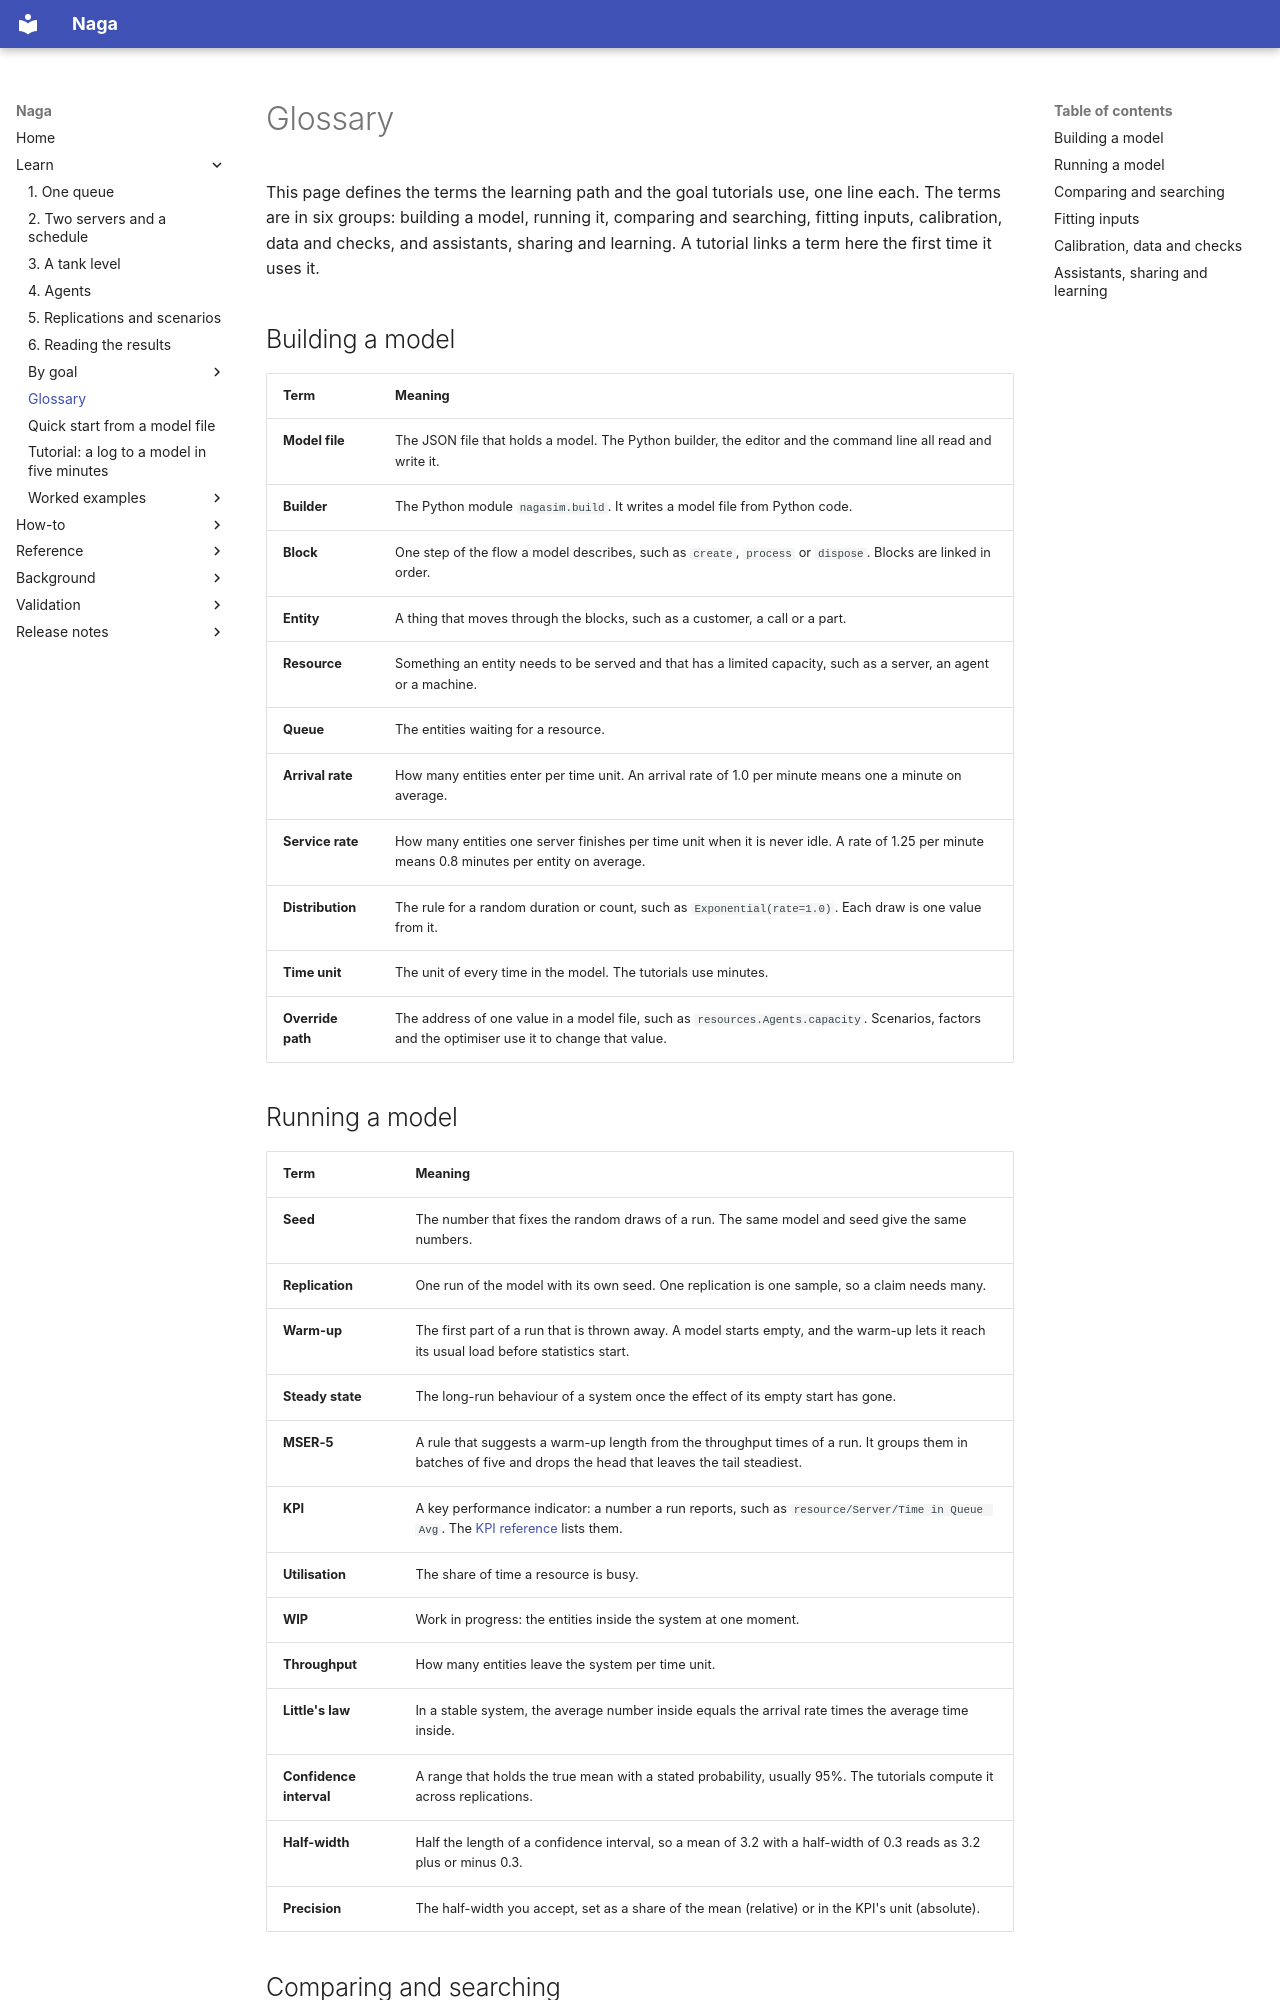

repository: TheMattHub/naga · page: glossary.html · generator: mkdocs

# Glossary

This page defines the terms the learning path and the goal tutorials use, one line each. The terms are in six groups: building a model, running it, comparing and searching, fitting inputs, calibration, data and checks, and assistants, sharing and learning. A tutorial links a term here the first time it uses it.

## Building a model

| Term | Meaning |
|---|---|
| <a id="model-file"></a>**Model file** | The JSON file that holds a model. The Python builder, the editor and the command line all read and write it. |
| <a id="builder"></a>**Builder** | The Python module `nagasim.build`. It writes a model file from Python code. |
| <a id="block"></a>**Block** | One step of the flow a model describes, such as `create`, `process` or `dispose`. Blocks are linked in order. |
| <a id="entity"></a>**Entity** | A thing that moves through the blocks, such as a customer, a call or a part. |
| <a id="resource"></a>**Resource** | Something an entity needs to be served and that has a limited capacity, such as a server, an agent or a machine. |
| <a id="queue"></a>**Queue** | The entities waiting for a resource. |
| <a id="arrival-rate"></a>**Arrival rate** | How many entities enter per time unit. An arrival rate of 1.0 per minute means one a minute on average. |
| <a id="service-rate"></a>**Service rate** | How many entities one server finishes per time unit when it is never idle. A rate of 1.25 per minute means 0.8 minutes per entity on average. |
| <a id="distribution"></a>**Distribution** | The rule for a random duration or count, such as `Exponential(rate=1.0)`. Each draw is one value from it. |
| <a id="time-unit"></a>**Time unit** | The unit of every time in the model. The tutorials use minutes. |
| <a id="override-path"></a>**Override path** | The address of one value in a model file, such as `resources.Agents.capacity`. Scenarios, factors and the optimiser use it to change that value. |

## Running a model

| Term | Meaning |
|---|---|
| <a id="seed"></a>**Seed** | The number that fixes the random draws of a run. The same model and seed give the same numbers. |
| <a id="replication"></a>**Replication** | One run of the model with its own seed. One replication is one sample, so a claim needs many. |
| <a id="warm-up"></a>**Warm-up** | The first part of a run that is thrown away. A model starts empty, and the warm-up lets it reach its usual load before statistics start. |
| <a id="steady-state"></a>**Steady state** | The long-run behaviour of a system once the effect of its empty start has gone. |
| <a id="mser-5"></a>**MSER-5** | A rule that suggests a warm-up length from the throughput times of a run. It groups them in batches of five and drops the head that leaves the tail steadiest. |
| <a id="kpi"></a>**KPI** | A key performance indicator: a number a run reports, such as `resource/Server/Time in Queue Avg`. The [KPI reference](reference/kpis.md) lists them. |
| <a id="utilisation"></a>**Utilisation** | The share of time a resource is busy. |
| <a id="wip"></a>**WIP** | Work in progress: the entities inside the system at one moment. |
| <a id="throughput"></a>**Throughput** | How many entities leave the system per time unit. |
| <a id="littles-law"></a>**Little's law** | In a stable system, the average number inside equals the arrival rate times the average time inside. |
| <a id="confidence-interval"></a>**Confidence interval** | A range that holds the true mean with a stated probability, usually 95%. The tutorials compute it across replications. |
| <a id="half-width"></a>**Half-width** | Half the length of a confidence interval, so a mean of 3.2 with a half-width of 0.3 reads as 3.2 plus or minus 0.3. |
| <a id="precision"></a>**Precision** | The half-width you accept, set as a share of the mean (relative) or in the KPI's unit (absolute). |
